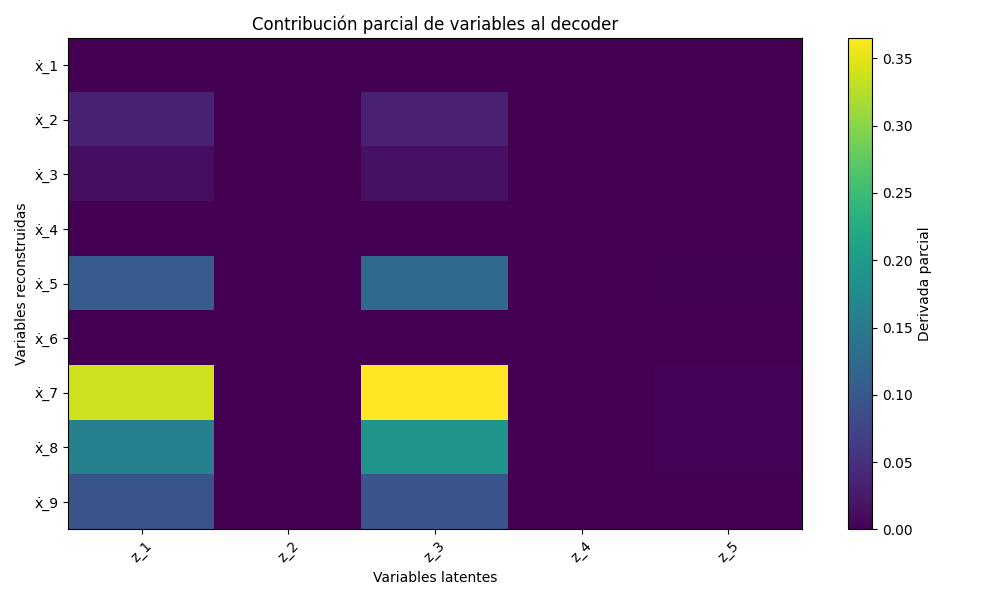

The data file committed next to this chart (first rows):
, z_1, z_2, z_3, z_4, z_5
ẋ_1, 0.0, 0.0, 0.0, 0.0, 0.0
ẋ_2, 0.03592, 0, 0.03383, 0, 0.0003758
ẋ_3, 0.01322, 0, 0.01582, 0, 0.0004349
ẋ_4, 0.0, 0.0, 0.0, 0.0, 0.0
ẋ_5, 0.1058, 0, 0.126, 0, 0.002744
ẋ_6, 0.0, 0.0, 0.0, 0.0, 0.0
ẋ_7, 0.3383, 0, 0.3653, 0, 0.003009
ẋ_8, 0.1595, 0, 0.1892, 0, 0.004072
ẋ_9, 0.09553, 0, 0.09683, 0, 0
